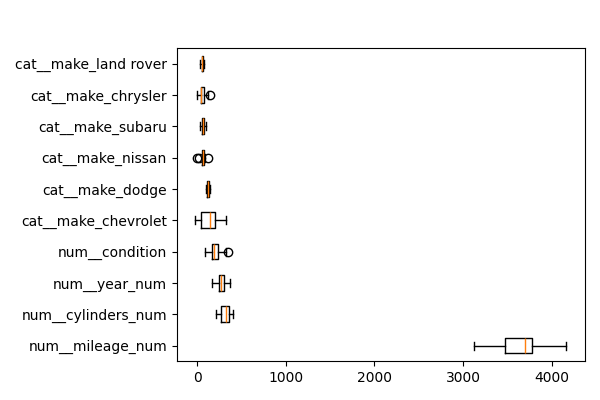

The data file committed next to this chart (first rows):
feature, importances_mean
num__mileage_num, 3658
num__cylinders_num, 314
num__year_num, 275.8
num__condition, 205
cat__make_chevrolet, 131.5
cat__make_dodge, 124.3
cat__make_nissan, 66.19
cat__make_subaru, 65.92
cat__make_chrysler, 63.11
cat__make_land rover, 56.75
cat__make_ford, 39.07
cat__make_jaguar, 31.98
num__fuel, 18.75
cat__make_volkswagen, 16.02
cat__make_jeep, 10.93
cat__make_bmw, 7.901
cat__make_lexus, 4.107
cat__make_audi, 1.73
cat__make_hyundai, 1.548
cat__make_mercedes-benz, 0.8631
cat__make_ram, 0.8522
cat__make_tesla, 0.141
cat__make_buick, 0.0
cat__make_acura, 0.0
cat__make_saab, 0.0
cat__make_mercedes, 0.0
cat__make_chevy, 0.0
cat__make_cadillac, 0.0
cat__make_kia, 0.0
cat__make_international, 0.0
cat__make_honda, 0.0
cat__make_fiat, 0.0
cat__make_suzuki, 0.0
cat__make_pontiac, 0.0
cat__make_lincoln, 0.0
cat__make_mazda, 0.0
cat__make_infiniti, 0.0
cat__make_hummer, 0.0
cat__make_mitsubishi, 0.0
cat__make_mercedes benz, 0.0
cat__make_volvo, 0.0
cat__make_toyota, 0.0
cat__make_mercury, 0.0
cat__make_scion, 0.0
cat__make_vw, 0.0
num__transmission, -0.05711
cat__make_gmc, -0.326
num__title_status, -1.933
